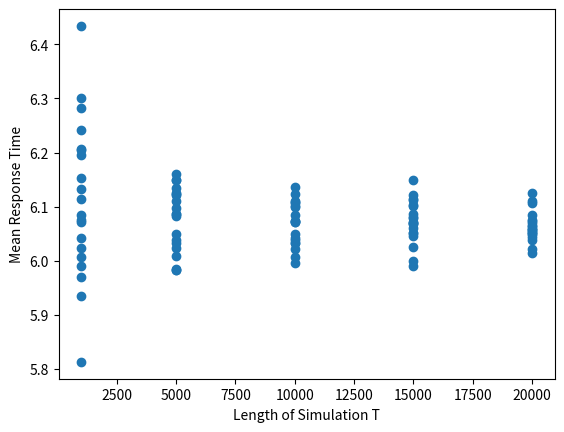

Generate this figure with matplotlib:
import matplotlib.pyplot as plt
import random

atime_list=[]
stime_list=[]
Lambda = 0.35
Mu = 1

def find_states(L,m):
    l=[]
    for i in range(len(L)):
        if L[i]==m:
            l.append(i)
    return l

def which_selected(L,target):
    l=[]
    for x in L:
        l.append(target[x])
    return target.index(max(l))

def find_first_unmarked(L):
    for i in range(len(L)):
        if L[i][0]==0:
            return i
    else:
        return

def sim_mmm_func(mode, m, setup_time, delayedoff_time,time_end=None):

    response_time_cumulative = 0  # The cumulative response time
    num_customer_served = 0  # number of completed customers at the end of the simulation

    # Initialising the events
    # Initialising the arrival event
    if mode == 'random':
        next_arrival_time = random.expovariate(Lambda)
        s1k = random.expovariate(Mu)
        s2k = random.expovariate(Mu)
        s3k = random.expovariate(Mu)
        service_time_next_arrival = s1k + s2k + s3k
    else:
        next_arrival_time = atime_list[0]
        service_time_next_arrival = stime_list[0]
        i = 1

    # Initialise both departure events to empty
    next_departure_time = [float("inf")] * m

    # Initialising the Master clock, server status, queue_length, buffer_content
    # Intialise the master clock
    master_clock = 0

    # Intialise server status
    # server_states = 1 if busy, 0 if idle, 3 if setup, 4 if delayedoff
    server_states = [0] * m
    server_setup_endtime = [float("inf")] * m
    server_delayedoff_timer = [float("inf")] * m
    arrival_time_next_departure = [0] * m

    # Initialise buffer
    buffer_content = []
    queue_length = 0

    # Start iteration until the end time
    while True:
        if mode == 'random':
            if master_clock > time_end:
                break
        else:
            if num_customer_served == len(atime_list):
                break
        # decide next_event_time and which event
        first_departure_time = min(next_departure_time)
        first_departure_server = next_departure_time.index(first_departure_time)
        first_finishing_setup_time = min(server_setup_endtime)
        first_finishing_setup_server = server_setup_endtime.index(first_finishing_setup_time)
        first_off_time = min(server_delayedoff_timer)
        first_off_server = server_delayedoff_timer.index(first_off_time)
        which_first = [next_arrival_time, first_departure_time, first_finishing_setup_time, first_off_time]
        if next_arrival_time == min(which_first):
            next_event_time = next_arrival_time
            next_event_type = 1
        elif first_departure_time == min(which_first):
            next_event_time = first_departure_time
            next_event_type = 0
        elif first_finishing_setup_time == min(which_first):
            next_event_time = first_finishing_setup_time
            next_event_type = 2
        else:
            next_event_time = first_off_time
            next_event_type = 3
        # update master clock
        master_clock = next_event_time
        if mode == 'random':
            if master_clock > time_end:
                break
        # take actions depending on the event type
        if next_event_type == 1:  # arrival
            if find_states(server_states, 4):
                delayedoff_server = which_selected(find_states(server_states, 4), server_delayedoff_timer)
                next_departure_time[delayedoff_server] = next_arrival_time + service_time_next_arrival
                arrival_time_next_departure[delayedoff_server] = next_arrival_time
                server_delayedoff_timer[delayedoff_server] = float("inf")
                server_states[delayedoff_server] = 1
            elif find_states(server_states, 0):
                setup_server = min(find_states(server_states, 0))
                server_setup_endtime[setup_server] = master_clock + setup_time
                server_states[setup_server] = 3
                buffer_content.append([1, next_arrival_time, service_time_next_arrival])  # first element=1, marked
                queue_length += 1
            else:
                buffer_content.append([0, next_arrival_time, service_time_next_arrival])  # first element=0, ummarked
                queue_length += 1
            # get next arrival information
            if mode == 'random':
                next_arrival_time = master_clock + random.expovariate(Lambda)
                s1k = random.expovariate(Mu)
                s2k = random.expovariate(Mu)
                s3k = random.expovariate(Mu)
                service_time_next_arrival = s1k + s2k + s3k
            else:
                if i < len(atime_list):
                    next_arrival_time = atime_list[i]
                    service_time_next_arrival = stime_list[i]
                    i += 1
                else:
                    next_arrival_time = float("inf")
        elif next_event_type == 0:  # departure
            # Update response_time_cumulative and the number
            response_time_cumulative += master_clock - arrival_time_next_departure[first_departure_server]
            num_customer_served += 1
            if not buffer_content:
                next_departure_time[first_departure_server] = float("inf")
                server_states[first_departure_server] = 4
                server_delayedoff_timer[first_departure_server] = master_clock + delayedoff_time
            else:
                sended_job = buffer_content.pop(0)
                queue_length -= 1
                next_departure_time[first_departure_server] = master_clock + sended_job[2]
                arrival_time_next_departure[first_departure_server] = sended_job[1]
                if sended_job[0] == 1:
                    if find_first_unmarked(buffer_content):
                        unmarked_job = find_first_unmarked(buffer_content)
                        buffer_content[unmarked_job][0] = 1
                    else:
                        off_server = which_selected(find_states(server_states, 3), server_setup_endtime)
                        server_states[off_server] = 0
                        server_setup_endtime[off_server] = float("inf")
        elif next_event_type == 2:  # finishing setup
            server_states[first_finishing_setup_server] = 1
            server_setup_endtime[first_finishing_setup_server]=float("inf")
            for index in range(len(buffer_content)):
                if buffer_content[index][0] == 1:
                    break
            sended_job = buffer_content.pop(index)
            queue_length -= 1
            next_departure_time[first_finishing_setup_server] = master_clock + sended_job[2]
            arrival_time_next_departure[first_finishing_setup_server] = sended_job[1]
        else:  # turn to Delayedoff state
            server_states[first_off_server] = 0
            server_delayedoff_timer[first_off_server] = float("inf")
    return round(response_time_cumulative / num_customer_served, 3)

mrt_collection = []
time_end_collection=[]
random.seed(1)
for x in [1000,5000,10000,15000,20000]:
    for _ in range(20):
        mrt = sim_mmm_func('random', 5, 5, 0.1,x)
        mrt_collection.append(mrt)
    time_end_collection += [x] * 20
plt.scatter(time_end_collection, mrt_collection, marker='o')
plt.xlabel('Length of Simulation T')
plt.ylabel('Mean Response Time')
plt.savefig('determine_T.png')
plt.show()

